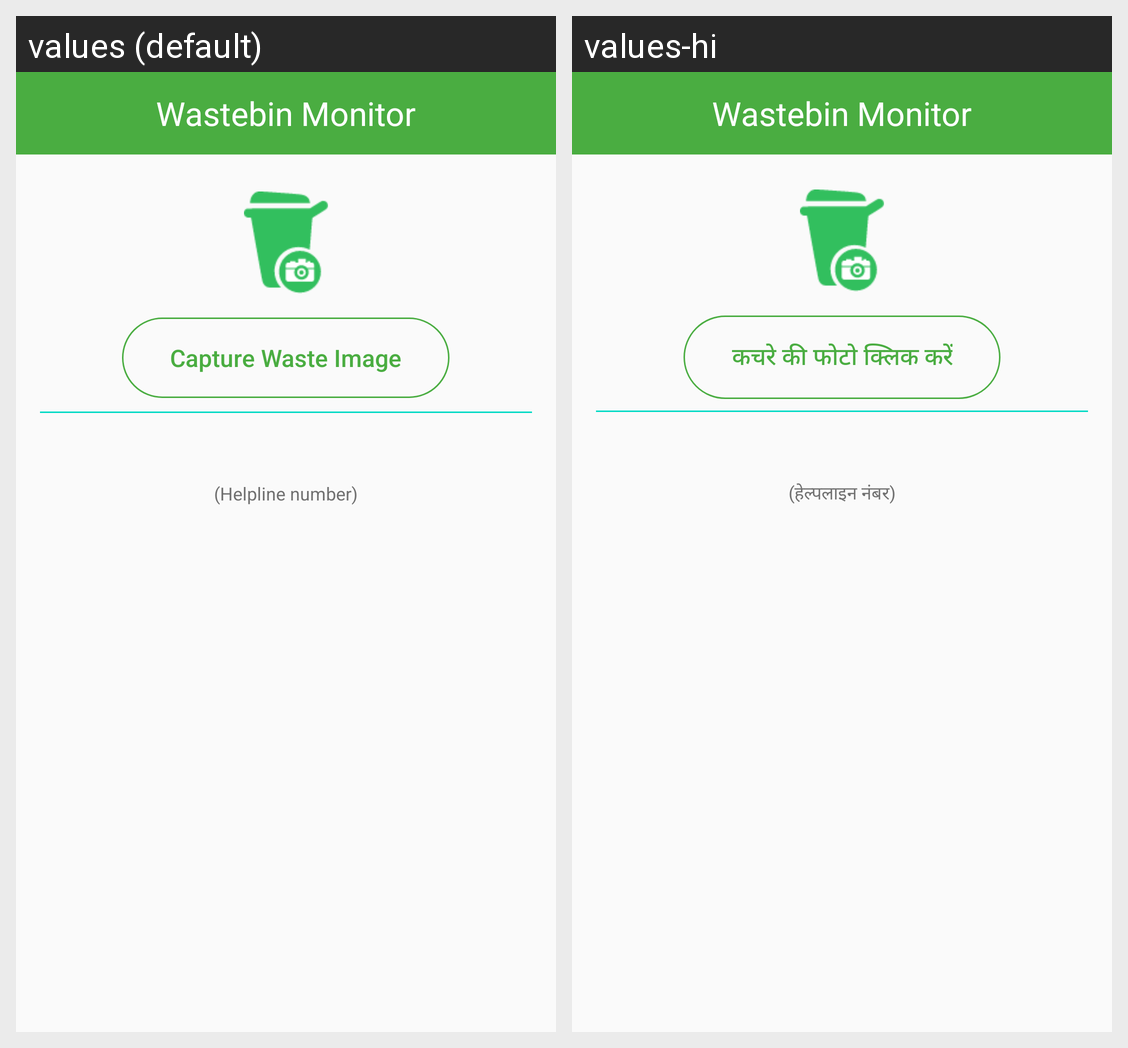

Translations of the strings shown on this Android screen, per locale in the grid:
Android screen res/layout/activity_main.xml rendered under 2 locales, left to right: values (default), values-hi. Device: Nexus 5 (rendered at 1080×1920; each locale shown at half size, 540×960, under a caption strip naming it); theme Theme.WastebinMonitor.
Strings drawn on this screen, with the default value and each locale's value (text and hints the layout hard-codes, and strings that could not be matched under every locale, appear in the picture but are not listed):

app_name
  values: Wastebin Monitor
  values-hi: Wastebin Monitor

capture_waste_image
  values: Capture Waste Image
  values-hi: कचरे की फोटो क्लिक करें

helpline_number
  values: (Helpline number)
  values-hi: (हेल्पलाइन नंबर)
